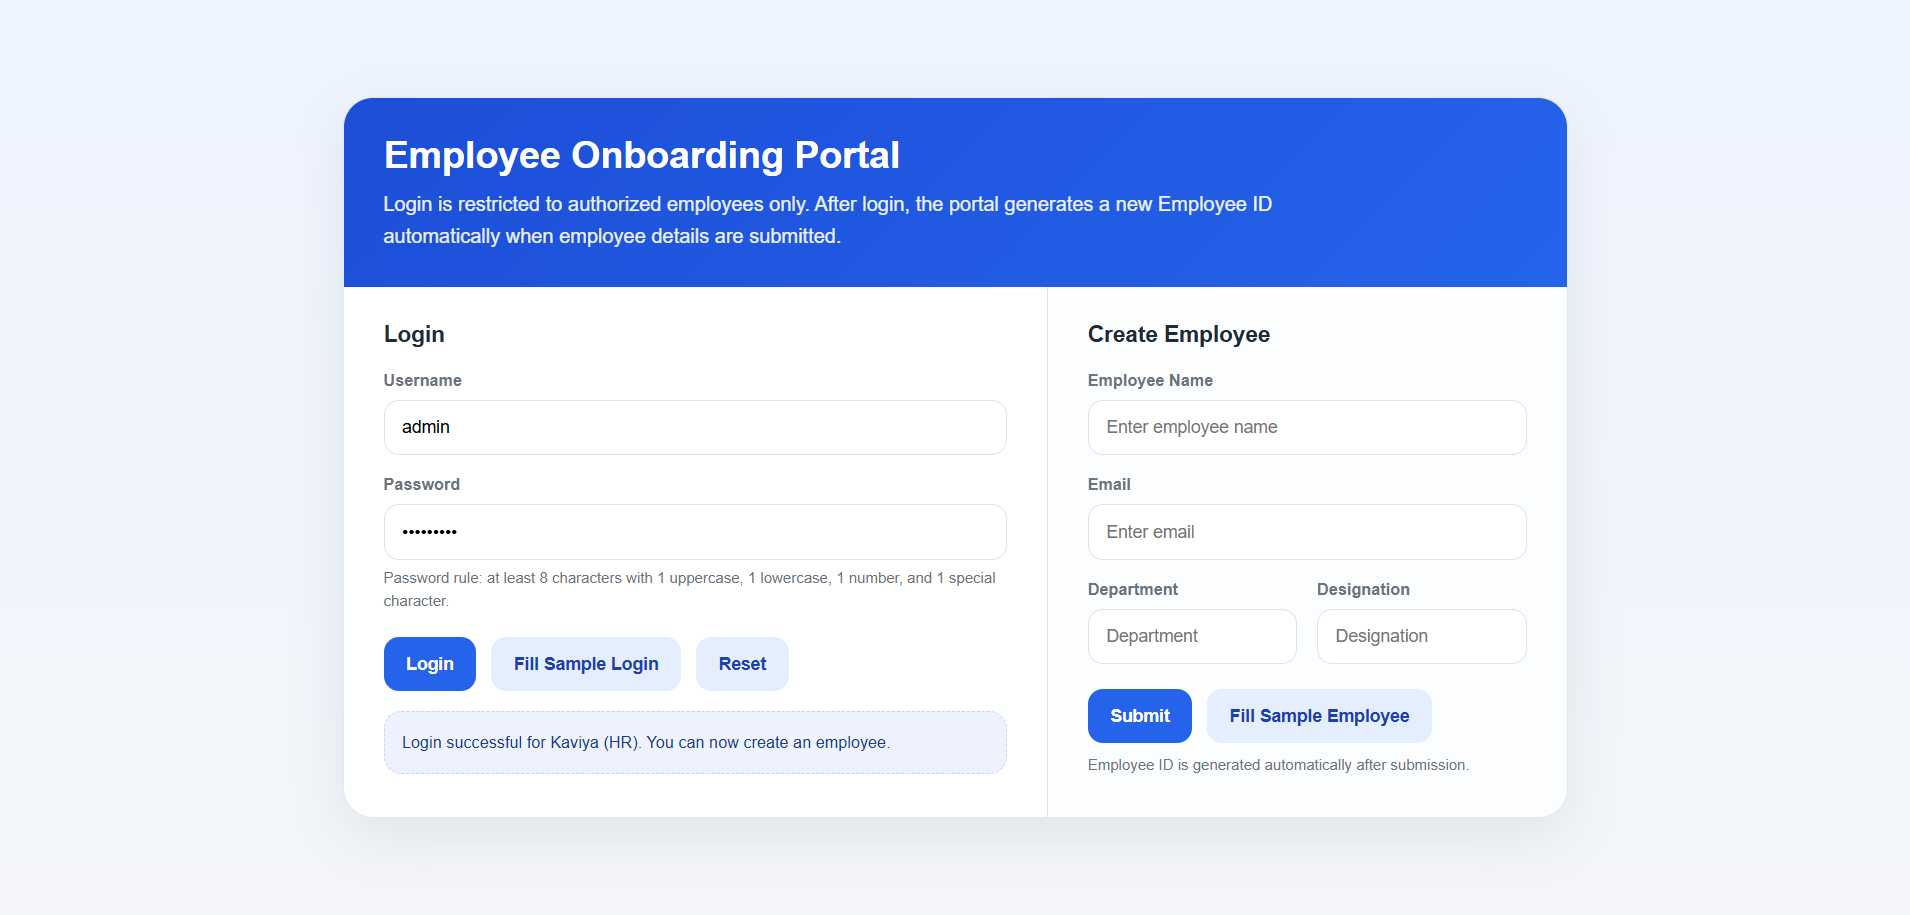
Workflow: Logout

Step 1: EmployeeFormScreen in window 'Employee Onboarding Portal' (msedge.exe)
